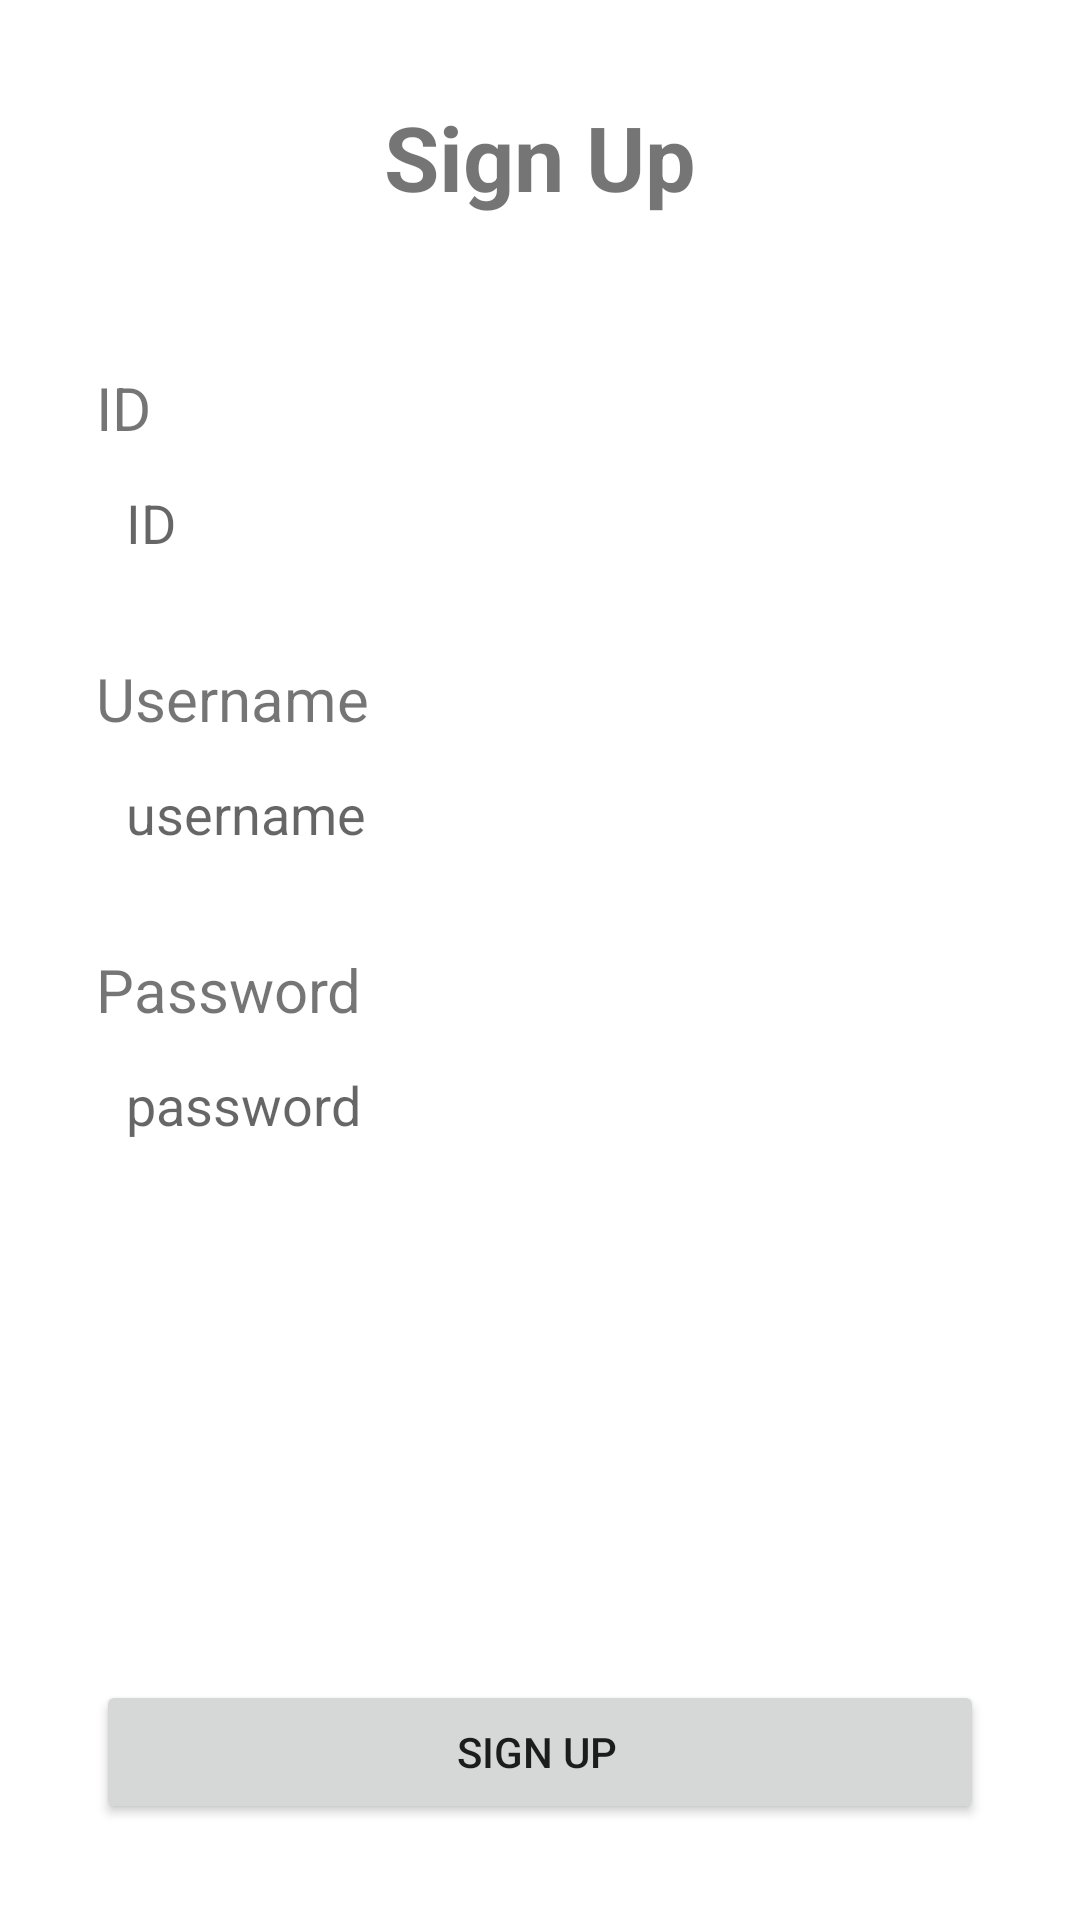

This screen was rendered from an Android layout file. Write that file and the resources it references.
<!-- AndroidManifest.xml: application theme Theme.ProjectUAS2 -->
<!-- res/layout/activity_register.xml -->
<?xml version="1.0" encoding="utf-8"?>
<RelativeLayout xmlns:android="http://schemas.android.com/apk/res/android"
    xmlns:app="http://schemas.android.com/apk/res-auto"
    xmlns:tools="http://schemas.android.com/tools"
    android:layout_width="match_parent"
    android:layout_height="match_parent"
    tools:context=".RegisterActivity"
    android:padding="32dp">

    <TextView
        android:id="@+id/main_signup_title"
        android:layout_width="match_parent"
        android:layout_height="wrap_content"
        android:layout_marginBottom="50dp"
        android:text="Sign Up"
        android:textAlignment="center"
        android:textSize="30sp"
        android:textStyle="bold" />

    <TextView
        android:id="@+id/main_id_header"
        android:layout_width="match_parent"
        android:layout_height="wrap_content"
        android:layout_below="@id/main_signup_title"
        android:layout_marginBottom="5dp"
        android:text="ID"
        android:textSize="20sp" />

    <EditText
        android:id="@+id/main_id_edit"
        android:layout_width="match_parent"
        android:layout_height="40dp"
        android:layout_below="@id/main_id_header"
        android:layout_marginBottom="25dp"
        android:background="@drawable/form_style"
        android:hint="ID"
        android:paddingLeft="10dp" />

    <TextView
        android:id="@+id/main_uname_header"
        android:layout_width="match_parent"
        android:layout_height="wrap_content"
        android:layout_below="@id/main_id_edit"
        android:layout_marginBottom="5dp"
        android:text="Username"
        android:textSize="20sp" />

    <EditText
        android:id="@+id/main_uname_edit"
        android:layout_width="match_parent"
        android:layout_height="40dp"
        android:layout_below="@id/main_uname_header"
        android:layout_marginBottom="25dp"
        android:background="@drawable/form_style"
        android:hint="username"
        android:paddingLeft="10dp" />

    <TextView
        android:id="@+id/main_pass_header"
        android:layout_width="match_parent"
        android:layout_height="wrap_content"
        android:layout_below="@id/main_uname_edit"
        android:layout_marginBottom="5dp"
        android:text="Password"
        android:textSize="20sp" />

    <EditText
        android:id="@+id/main_pass_edit"
        android:layout_width="match_parent"
        android:layout_height="40dp"
        android:layout_below="@id/main_pass_header"
        android:layout_marginBottom="25dp"
        android:background="@drawable/form_style"
        android:hint="password"
        android:inputType="textPassword"
        android:paddingLeft="10dp" />

    <Button
        android:id="@+id/m_signup_btn"
        android:layout_width="match_parent"
        android:layout_height="wrap_content"
        android:layout_alignParentBottom="true"
        android:paddingLeft="10dp"
        android:text="SIgn up" />

</RelativeLayout>
<!-- resources referenced by this layout -->
<resources>
  <style name="Theme.ProjectUAS2" parent="Theme.MaterialComponents.DayNight.DarkActionBar">
          
          <item name="colorPrimary">@color/purple_500</item>
          <item name="colorPrimaryVariant">@color/purple_700</item>
          <item name="colorOnPrimary">@color/white</item>
          
          <item name="colorSecondary">@color/teal_200</item>
          <item name="colorSecondaryVariant">@color/teal_700</item>
          <item name="colorOnSecondary">@color/black</item>
          
          <item name="android:statusBarColor">?attr/colorPrimaryVariant</item>
          
      </style>
  <!-- not gathered from this repository: default colours our renderer supplied (Android Studio template values) -->
  <color name="purple_500">#FF6200EE</color>
  <color name="purple_700">#FF3700B3</color>
  <color name="teal_200">#FF03DAC5</color>
  <color name="teal_700">#FF018786</color>
  <color name="black">#FF000000</color>
  <color name="white">#FFFFFFFF</color>
</resources>
